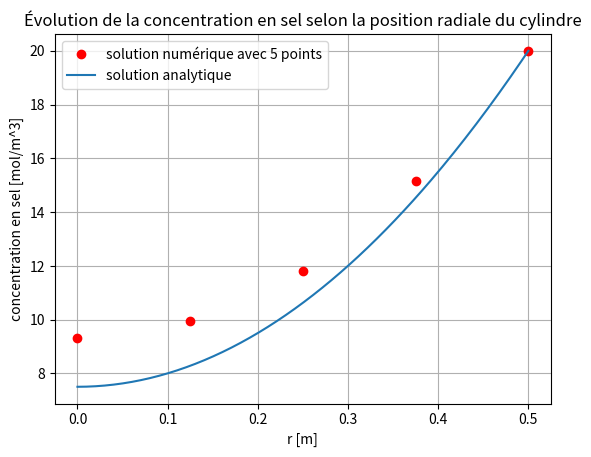
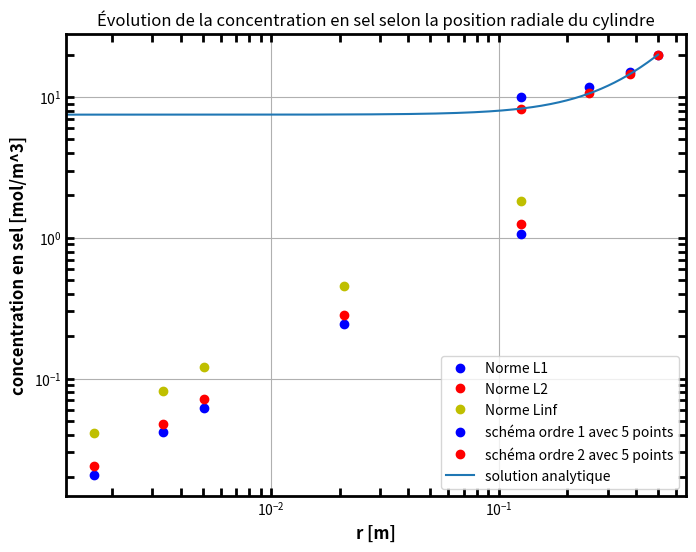
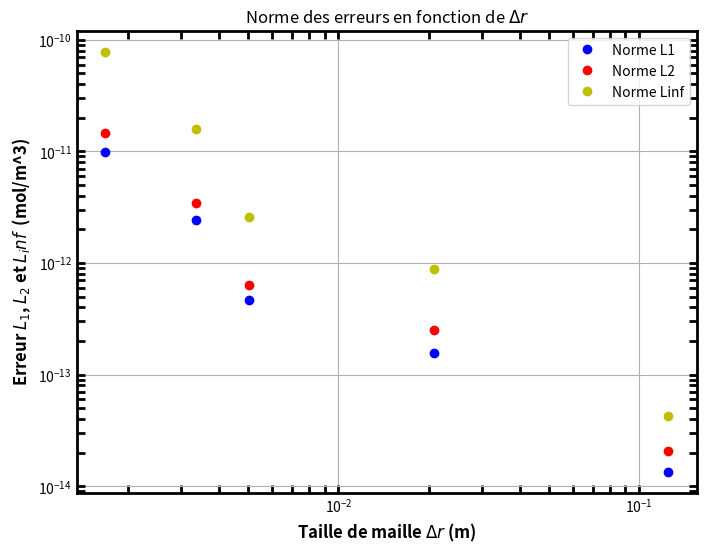

These charts were generated, in order, by the following Python code:
#!/usr/bin/env python3
# -*- coding: utf-8 -*-
"""
Created on Mon Feb  3 11:17:35 2025

@author: malatchoumymarine
"""

# importation des modules

import numpy as np
import matplotlib.pyplot as plt

# definition des focntion pour ressoudre le problème

class parametres():
    S = 2*10**-8
    Deff = 10**-10
    Ce = 20
    R = 0.5

def resolution_EDP_ordre_1(N, r, prm):

    dr = prm.R/(N-1)
    A = np.zeros((N,N))
    B = np.zeros(N)
    
    #conditions frontières
    #à r=R
    A[-1,-1] = 1
    B[-1] = prm.Ce
    
    #à r=0
    A[0,0] = -3
    A[0,1] =  4
    A[0,2] = -1
    B[0] = 0
    
    #domaine
    S = prm.S
    Deff = prm.Deff
    for i in range(1,N-1):
        
        A[i,i] = (-2/dr**2-1/(dr*r[i]))
        A[i,i+1] = (1/dr**2+1/(dr*r[i]))
        A[i,i-1] = 1/dr**2
        
        B[i] = S/Deff
        
    C = np.linalg.solve(A,B)
    
    return C

def resolution_EDP_ordre_2(N ,r ,prm):
    dr = prm.R/(N-1)
    A = np.zeros((N,N))
    B = np.zeros(N)
    
    #conditions frontières
    #à r=R
    A[-1,-1] = 1
    B[-1] = prm.Ce
    
    #à r=0
    A[0,0] = -3
    A[0,1] =  4
    A[0,2] =  -1
    
    #domaine

    for i in range(1,N-1):
        
        A[i,i] = -2/dr**2
        A[i,i+1] = (1/dr**2+1/(2*dr*r[i]))
        A[i,i-1] = 1/dr**2 - 1/(2*r[i]*dr)
        
        B[i] = prm.S/prm.Deff
        
        
    C = np.linalg.solve(A,B)
    
    return C

def sol_an(N):
    ra = np.linspace(0,prm.R,N)
    solution = 1/4*prm.S/prm.Deff*prm.R**2*(ra**2/prm.R**2-1) + prm.Ce
    return ra, solution

def ordre_convergence(schema, prm):
    
    Ne = [5, 25, 100, 150, 300]

    L1 = np.zeros(len(Ne))
    L2 = np.zeros(len(Ne))
    Linf = np.zeros(len(Ne))

    DR = np.zeros(len(Ne))

    for i in range(len(Ne)):
        
        dr = prm.R/(Ne[i]-1)
        r = np.arange(0, prm.R+dr, dr)
        DR[i] = prm.R/(Ne[i]-1) 
        C = schema(Ne[i], r, prm)
        
        ra, Ca = sol_an(Ne[i])
        
        for k in range(Ne[i]):
            L1[i]+=1/Ne[i]*abs(C[k]-Ca[k])
            L2[i]+=1/Ne[i]*abs(C[k]-Ca[k])**2
        L2[i] = np.sqrt(L2[i])
        Linf[i] =  max(abs(C-Ca))


    ordre_conv = np.log(L2[-1]/L2[-2])/np.log(DR[-1]/DR[-2])
    
    return ordre_conv, L1, L2, DR, Linf
    
#paramètres du problème
N = 5
prm = parametres()
dr = prm.R/(N-1)
r = np.arange(0, prm.R+dr, dr)

#solution numérique
C_o1 = resolution_EDP_ordre_1(N, r, prm)
p_L2_o1, L1_o1, L2_o1, DR_o1, Linf_o1 = ordre_convergence(resolution_EDP_ordre_1, prm)
print(f"l'odre de l'erreur avec la norme L2 pour le schema d'ordre 1 est p = {p_L2_o1}") 

C_o2 = resolution_EDP_ordre_2(N, r, prm)
p_L2_o2, L1_o2, L2_o2, DR_o2, Linf_o2 = ordre_convergence(resolution_EDP_ordre_2, prm)
print(f"l'odre de l'erreur avec la norme L2 pour le schema d'ordre 2 est p = {p_L2_o2}") 

#solution analytique
ra, Ca = sol_an(200)

#graph sol analytique et numérique
plt.plot(r, C_o1, "ro", label=f"solution numérique avec {N} points")
plt.plot(ra, Ca, label="solution analytique")
plt.xlabel("r [m]")
plt.ylabel("concentration en sel [mol/m^3]")
plt.title("Évolution de la concentration en sel selon la position radiale du cylindre")
plt.grid("on")
plt.legend()
plt.show()

#graph des normes des erreurs
plt.figure(figsize=(8, 6))  
plt.loglog(DR_o1, L1_o1,'bo', label="Norme L1")
plt.loglog(DR_o1, L2_o1, 'ro', label="Norme L2")
plt.loglog(DR_o1, Linf_o1, 'yo', label="Norme Linf")
plt.xlabel('Taille de maille $Δr$ (m)', fontsize=12, fontweight='bold')  # Remplacer "h" par "Δx"
plt.ylabel('Erreur $L_1$, $L_2$ et $L_inf$  (mol/m^3)', fontsize=12, fontweight='bold')
plt.title("Norme des erreurs en fonction de $Δr$ ")
plt.tick_params(width=2, which='both', direction='in', top=True, right=True, length=6)
plt.grid(True)
plt.legend()
plt.gca().spines['bottom'].set_linewidth(2)
plt.gca().spines['left'].set_linewidth(2)
plt.gca().spines['right'].set_linewidth(2)
plt.gca().spines['top'].set_linewidth(2)
plt.show()

#------------partie E (même calcul avecun ordre 2)------------#


#graph sol analytique et numérique
plt.plot(r, C_o1, "bo", label=f"schéma ordre 1 avec {N} points")
plt.plot(r, C_o2, "ro", label=f"schéma ordre 2 avec {N} points")
plt.plot(ra, Ca, label="solution analytique")
plt.xlabel("r [m]")
plt.ylabel("concentration en sel [mol/m^3]")
plt.title("Évolution de la concentration en sel selon la position radiale du cylindre")
plt.grid("on")
plt.legend()
plt.show()

plt.figure(figsize=(8, 6))  
plt.loglog(DR_o2, L1_o2,'bo', label="Norme L1")
plt.loglog(DR_o2, L2_o2, 'ro', label="Norme L2")
plt.loglog(DR_o2, Linf_o2, 'yo', label="Norme Linf")
plt.xlabel('Taille de maille $Δr$ (m)', fontsize=12, fontweight='bold')  # Remplacer "h" par "Δx"
plt.ylabel('Erreur $L_1$, $L_2$ et $L_inf$  (mol/m^3)', fontsize=12, fontweight='bold')
plt.title("Norme des erreurs en fonction de $Δr$ ")
plt.tick_params(width=2, which='both', direction='in', top=True, right=True, length=6)
plt.grid(True)
plt.legend()
plt.gca().spines['bottom'].set_linewidth(2)
plt.gca().spines['left'].set_linewidth(2)
plt.gca().spines['right'].set_linewidth(2)
plt.gca().spines['top'].set_linewidth(2)
plt.show()